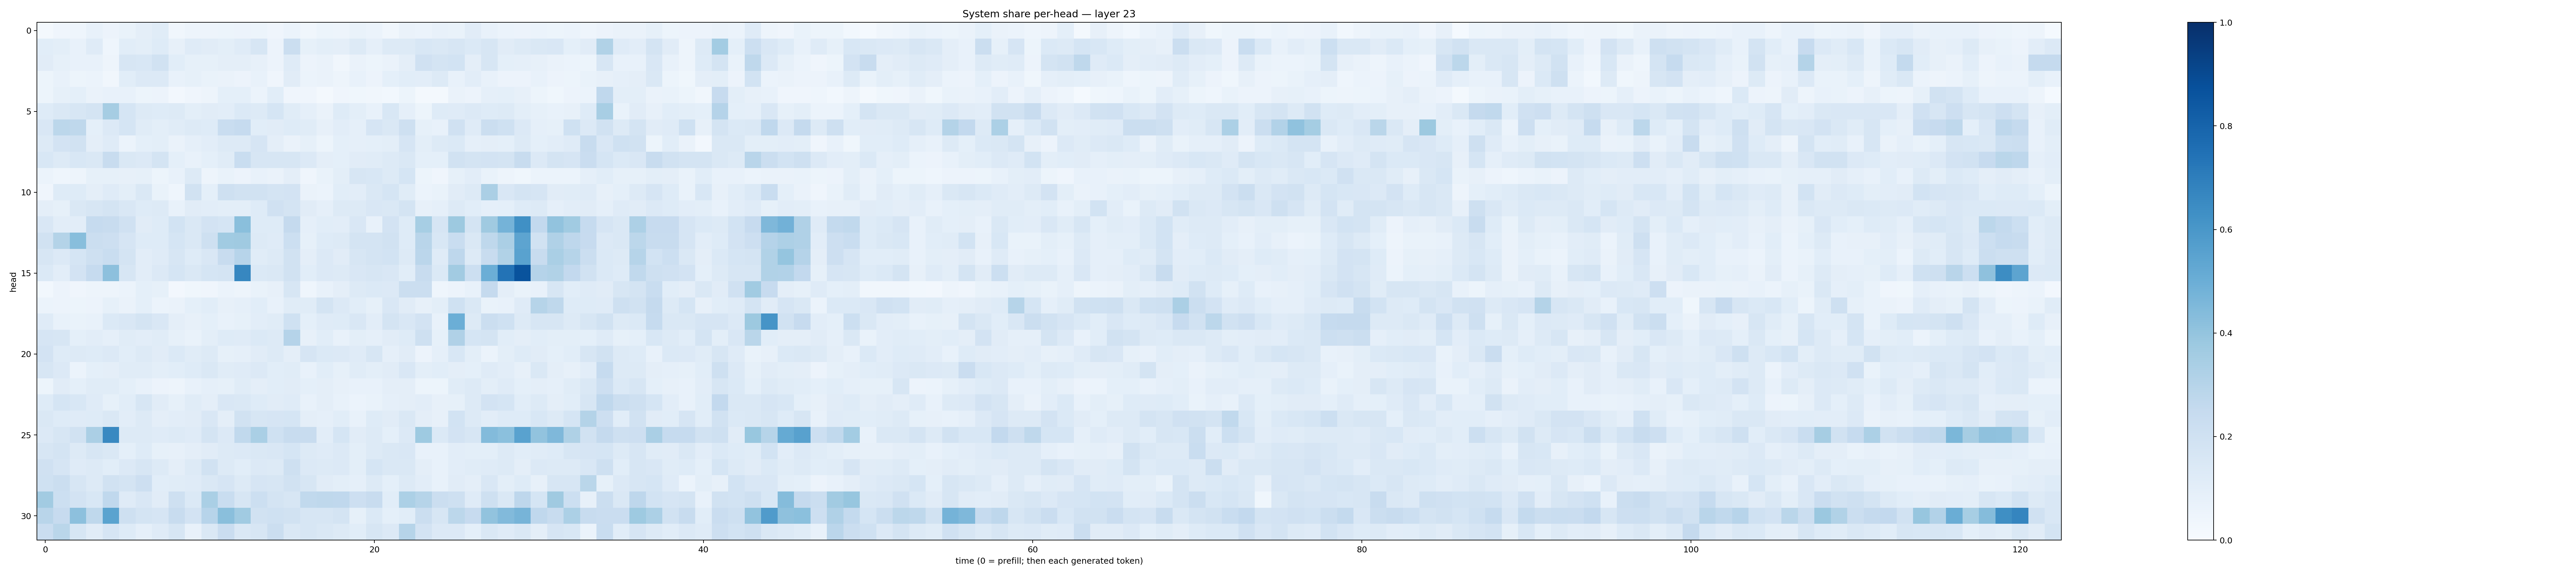

The file beside this chart, header and first rows:
0.020684794, 0.041812453, 0.046259094, 0.073040254, 0.058417793, 0.068365775, 0.09403495, 0.1170021, 0.034455545, 0.050127257, 0.049490612, 0.051866304, 0.05647836, 0.051290177, 0.040464967, 0.060946204, 0.033106036, 0.053667244, 0.05014102, 0.06814488, 0.059876665, 0.03464797, 0.06537761, 0.058989916
0.1056, 0.09851, 0.07396, 0.1195, 0.04492, 0.1061, 0.1001, 0.1224, 0.08031, 0.12, 0.1095, 0.1014, 0.1172, 0.1629, 0.05607, 0.2205, 0.08537, 0.09956, 0.09661, 0.1256, 0.08934, 0.128, 0.1314, 0.1555
0.1109, 0.08374, 0.07073, 0.07475, 0.04897, 0.1589, 0.1555, 0.1923, 0.1077, 0.0858, 0.08374, 0.09734, 0.09719, 0.08177, 0.05508, 0.1209, 0.05576, 0.06502, 0.03244, 0.06428, 0.05191, 0.06289, 0.09398, 0.1984
0.05178, 0.07705, 0.05365, 0.05933, 0.03449, 0.1072, 0.1333, 0.1366, 0.07599, 0.08486, 0.06905, 0.06469, 0.05717, 0.07265, 0.03933, 0.1121, 0.05973, 0.06275, 0.05, 0.07771, 0.05802, 0.09091, 0.1065, 0.1028
0.05237, 0.08338, 0.09192, 0.06293, 0.07059, 0.0718, 0.0523, 0.05548, 0.02628, 0.04296, 0.04978, 0.09008, 0.09122, 0.06246, 0.1063, 0.04269, 0.04026, 0.02137, 0.04225, 0.03644, 0.03232, 0.02849, 0.05316, 0.01933
0.123, 0.1438, 0.1617, 0.1733, 0.3483, 0.1705, 0.1317, 0.1221, 0.1272, 0.1009, 0.1122, 0.1045, 0.1379, 0.1262, 0.1714, 0.1137, 0.0884, 0.0654, 0.1222, 0.09802, 0.07461, 0.156, 0.08911, 0.05426
0.1523, 0.278, 0.2717, 0.09115, 0.1335, 0.1682, 0.1151, 0.09959, 0.1167, 0.1308, 0.123, 0.2313, 0.2498, 0.1092, 0.1096, 0.1215, 0.1134, 0.07928, 0.102, 0.08909, 0.1664, 0.1476, 0.2044, 0.08444
0.1263, 0.1802, 0.1907, 0.0967, 0.1176, 0.06204, 0.09351, 0.1008, 0.06464, 0.08978, 0.1037, 0.1287, 0.1324, 0.1653, 0.09695, 0.06624, 0.08354, 0.05139, 0.09252, 0.08775, 0.09374, 0.09975, 0.1655, 0.09847
0.1553, 0.1328, 0.1537, 0.1459, 0.2394, 0.1439, 0.1357, 0.1784, 0.09006, 0.07751, 0.09284, 0.1165, 0.2321, 0.1581, 0.1584, 0.1612, 0.1353, 0.09731, 0.09326, 0.1117, 0.1148, 0.1257, 0.1473, 0.09064
0.05986, 0.0454, 0.04723, 0.08225, 0.08486, 0.08055, 0.08282, 0.05353, 0.07695, 0.1306, 0.04742, 0.0671, 0.05534, 0.07245, 0.06482, 0.0948, 0.04277, 0.06718, 0.09933, 0.1594, 0.1538, 0.1321, 0.1704, 0.05389
0.04059, 0.1236, 0.1227, 0.09559, 0.1203, 0.1012, 0.146, 0.06769, 0.04623, 0.1885, 0.09026, 0.2109, 0.1882, 0.1882, 0.1781, 0.1802, 0.06555, 0.05884, 0.1084, 0.1032, 0.1458, 0.1681, 0.1142, 0.06099
0.09691, 0.08235, 0.1437, 0.1606, 0.1764, 0.1508, 0.124, 0.129, 0.07717, 0.113, 0.1018, 0.1008, 0.1002, 0.1217, 0.1971, 0.1748, 0.1116, 0.08929, 0.1255, 0.129, 0.1523, 0.1461, 0.1781, 0.07831
0.1494, 0.102, 0.1035, 0.2467, 0.2417, 0.1987, 0.1101, 0.1211, 0.1836, 0.1475, 0.182, 0.168, 0.4254, 0.1225, 0.1217, 0.2515, 0.08897, 0.1065, 0.1037, 0.1509, 0.07542, 0.1807, 0.1212, 0.3452
0.1924, 0.3066, 0.4265, 0.2254, 0.2138, 0.1643, 0.1247, 0.123, 0.1697, 0.1431, 0.2036, 0.3638, 0.3689, 0.1298, 0.1175, 0.2175, 0.08482, 0.1235, 0.1302, 0.1762, 0.1753, 0.1925, 0.1233, 0.2908
0.1631, 0.1355, 0.1709, 0.2078, 0.2327, 0.1758, 0.1018, 0.12, 0.1589, 0.1243, 0.1488, 0.2349, 0.2968, 0.1155, 0.1259, 0.1914, 0.09745, 0.1363, 0.112, 0.1563, 0.1791, 0.1872, 0.1318, 0.2851
0.1375, 0.1031, 0.1834, 0.25, 0.4155, 0.1579, 0.1017, 0.136, 0.1691, 0.1457, 0.1683, 0.1785, 0.6666, 0.1379, 0.1423, 0.1876, 0.1062, 0.136, 0.1288, 0.1505, 0.1581, 0.1489, 0.1061, 0.2346
0.02747, 0.05801, 0.03909, 0.04992, 0.05026, 0.05999, 0.09269, 0.08466, 0.02716, 0.03721, 0.04248, 0.05921, 0.04886, 0.06944, 0.08038, 0.1607, 0.04504, 0.07489, 0.09456, 0.126, 0.1376, 0.1364, 0.2215, 0.2237
0.05866, 0.05851, 0.05411, 0.0569, 0.08252, 0.06299, 0.09161, 0.06038, 0.06359, 0.09247, 0.1055, 0.07863, 0.08606, 0.1086, 0.07656, 0.1159, 0.1168, 0.1747, 0.133, 0.1062, 0.08267, 0.1513, 0.1108, 0.07976
0.1193, 0.07208, 0.06887, 0.07252, 0.1384, 0.1492, 0.1731, 0.1496, 0.0959, 0.08121, 0.09114, 0.07136, 0.0826, 0.1036, 0.1151, 0.1995, 0.09375, 0.1203, 0.1221, 0.1521, 0.1054, 0.1763, 0.1502, 0.1816
0.1647, 0.1575, 0.09266, 0.1035, 0.08607, 0.1143, 0.1045, 0.117, 0.08526, 0.06833, 0.09951, 0.1225, 0.1195, 0.14, 0.1309, 0.3026, 0.08171, 0.1065, 0.07492, 0.09987, 0.08851, 0.1112, 0.1224, 0.204
0.1827, 0.1227, 0.1293, 0.1249, 0.1357, 0.1091, 0.1323, 0.1103, 0.1394, 0.1152, 0.1289, 0.08221, 0.08793, 0.1117, 0.125, 0.0944, 0.166, 0.1374, 0.1357, 0.1209, 0.1609, 0.08766, 0.1106, 0.05659
0.1623, 0.1347, 0.05955, 0.09282, 0.09587, 0.1148, 0.117, 0.1001, 0.1091, 0.122, 0.1408, 0.1159, 0.1179, 0.1351, 0.1067, 0.1148, 0.07702, 0.1071, 0.08253, 0.114, 0.09873, 0.1116, 0.1522, 0.09919
0.05466, 0.1113, 0.09374, 0.1152, 0.1149, 0.09287, 0.07473, 0.05651, 0.04735, 0.07104, 0.08745, 0.08435, 0.1143, 0.09426, 0.1057, 0.1123, 0.09005, 0.09385, 0.07843, 0.0741, 0.07743, 0.09656, 0.09637, 0.05127
0.1216, 0.1704, 0.1536, 0.1198, 0.08514, 0.107, 0.1615, 0.1105, 0.0838, 0.1145, 0.09665, 0.1491, 0.1409, 0.1219, 0.1121, 0.1205, 0.07577, 0.0971, 0.07355, 0.06236, 0.07004, 0.08928, 0.09759, 0.1051
0.1451, 0.1238, 0.1201, 0.1246, 0.1434, 0.1027, 0.1297, 0.09752, 0.1048, 0.1122, 0.1513, 0.09424, 0.1882, 0.159, 0.165, 0.1713, 0.09521, 0.08692, 0.1072, 0.07625, 0.1249, 0.1107, 0.1418, 0.09594
0.1334, 0.1628, 0.1917, 0.3327, 0.6594, 0.1276, 0.1269, 0.1203, 0.131, 0.1184, 0.1763, 0.1362, 0.2638, 0.3393, 0.2001, 0.2389, 0.238, 0.1032, 0.1713, 0.11, 0.1308, 0.09128, 0.1355, 0.3741
0.1592, 0.1797, 0.1287, 0.1571, 0.1447, 0.09167, 0.1222, 0.08476, 0.08056, 0.09389, 0.1128, 0.1295, 0.1338, 0.1453, 0.1498, 0.1699, 0.1268, 0.1187, 0.1333, 0.1002, 0.1283, 0.1476, 0.1495, 0.07548
0.1985, 0.1661, 0.118, 0.129, 0.1079, 0.1367, 0.1568, 0.1324, 0.09747, 0.1251, 0.1928, 0.1308, 0.1057, 0.1344, 0.1298, 0.2077, 0.1334, 0.1305, 0.1352, 0.09949, 0.1716, 0.1408, 0.1484, 0.09664
0.2002, 0.2216, 0.1606, 0.1282, 0.1943, 0.1789, 0.2119, 0.1081, 0.1169, 0.1207, 0.1428, 0.1653, 0.1287, 0.165, 0.1603, 0.191, 0.1612, 0.1114, 0.09878, 0.08651, 0.1305, 0.09334, 0.132, 0.1028
0.3617, 0.2186, 0.1799, 0.1557, 0.2663, 0.1208, 0.152, 0.1133, 0.2088, 0.1395, 0.3365, 0.2314, 0.159, 0.2177, 0.1743, 0.161, 0.2643, 0.2723, 0.2687, 0.2123, 0.2383, 0.109, 0.3308, 0.2997
0.2915, 0.2433, 0.4154, 0.2731, 0.5492, 0.2094, 0.1758, 0.1645, 0.2391, 0.1813, 0.2933, 0.4225, 0.3649, 0.1879, 0.1997, 0.1938, 0.1616, 0.1609, 0.1779, 0.08464, 0.1377, 0.09249, 0.1072, 0.2261
0.23, 0.2867, 0.1606, 0.1118, 0.1643, 0.1219, 0.08622, 0.1193, 0.164, 0.07475, 0.1456, 0.2286, 0.1466, 0.1622, 0.225, 0.1426, 0.1589, 0.1439, 0.1316, 0.107, 0.1627, 0.1358, 0.2972, 0.1833
